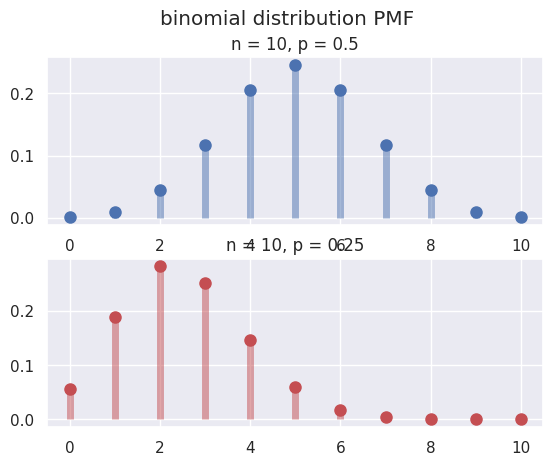

The matplotlib source for this figure:
# -*- coding: utf-8 -*-
"""
Created on Fri Dec 13 13:42:32 2019

@author: Administrator
"""

"""
二项分布及二项随机变量
"""

#通过指定不同的参数，绘制PMF图

import numpy as np
import matplotlib.pyplot as plt
import seaborn as sns
from scipy.stats import binom

sns.set()

k = np.arange(0, 11)

fig, ax = plt.subplots(2, 1)
fig.suptitle('binomial distribution PMF')
#生成指定n,p参数的二项随机变量
binom_rv_0 = binom(n = 10, p = 0.5)
binom_rv_1 = binom(n = 10, p = 0.25)

#绘制第一个PMF图
ax[0].plot(k, binom_rv_0.pmf(k), 'bo', ms = 8)
ax[0].vlines(k, 0,binom_rv_0.pmf(k), colors = 'b', lw = 5, alpha = 0.5)
ax[0].set_title('n = 10, p = 0.5')

#绘制第二个PMF图
ax[1].plot(k, binom_rv_1.pmf(k), 'ro', ms = 8)
ax[1].vlines(k, 0, binom_rv_1.pmf(k), colors = 'r', lw = 5, alpha = 0.5)
ax[1].set_title('n = 10, p = 0.25')

plt.show()

"""
随机变量的模拟
使用binom模块中的rvs方法进行二项随机变量的模拟
"""
